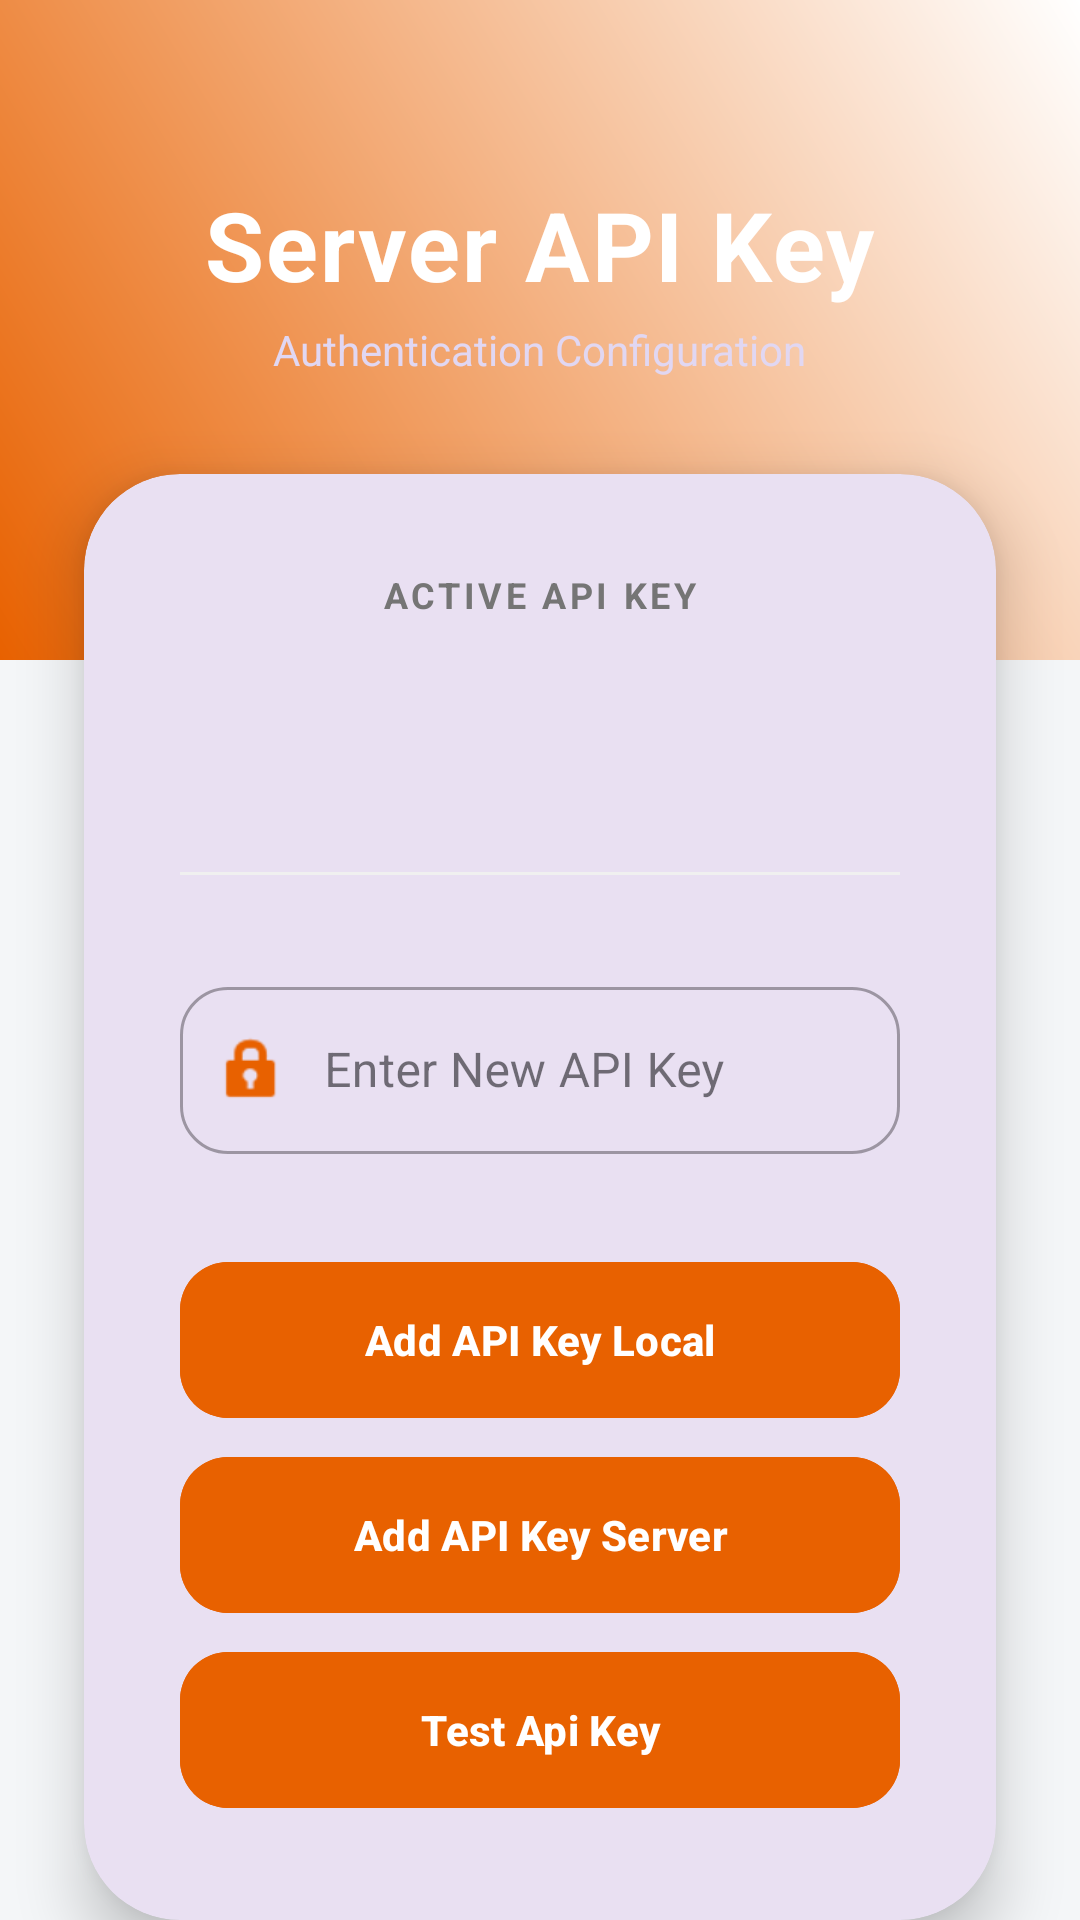

This screen was rendered from an Android layout file. Write that file and the resources it references.
<!-- AndroidManifest.xml: application theme Theme.OrderingApp -->
<!-- res/layout/api_key_activity.xml -->
<?xml version="1.0" encoding="utf-8"?>
<RelativeLayout xmlns:android="http://schemas.android.com/apk/res/android"
    xmlns:app="http://schemas.android.com/apk/res-auto"
    xmlns:tools="http://schemas.android.com/tools"
    android:id="@+id/api_key_activity"
    android:layout_width="match_parent"
    android:layout_height="match_parent"
    android:background="#F4F6F8">

    
    <View
        android:id="@+id/header_background"
        android:layout_width="match_parent"
        android:layout_height="220dp"
        android:background="@drawable/primary_gradient" />

    <LinearLayout
        android:id="@+id/ll_header"
        android:layout_width="match_parent"
        android:layout_height="wrap_content"
        android:layout_marginTop="60dp"
        android:gravity="center"
        android:orientation="vertical">

        <TextView
            android:layout_width="wrap_content"
            android:layout_height="wrap_content"
            android:text="Server API Key"
            android:textColor="@android:color/white"
            android:textSize="32sp"
            android:textStyle="bold"
            android:letterSpacing="0.02"/>

        <TextView
            android:layout_width="wrap_content"
            android:layout_height="wrap_content"
            android:text="Authentication Configuration"
            android:textColor="#E1D7F2"
            android:textSize="14sp"
            android:layout_marginTop="4dp"/>
    </LinearLayout>

    
    <com.google.android.material.card.MaterialCardView
        android:layout_width="match_parent"
        android:layout_height="wrap_content"
        android:layout_below="@id/ll_header"
        android:layout_marginHorizontal="28dp"
        android:layout_marginTop="32dp"
        app:cardCornerRadius="32dp"
        app:cardElevation="12dp"
        app:strokeWidth="0dp">

        <RelativeLayout
            android:layout_width="match_parent"
            android:layout_height="wrap_content"
            android:padding="32dp">

            
            <LinearLayout
                android:id="@+id/ll_current_key"
                android:layout_width="match_parent"
                android:layout_height="wrap_content"
                android:gravity="center"
                android:orientation="vertical"
                android:paddingBottom="24dp">

                <TextView
                    android:layout_width="wrap_content"
                    android:layout_height="wrap_content"
                    android:text="Active API Key"
                    android:textColor="#757575"
                    android:textSize="12sp"
                    android:textStyle="bold"
                    android:textAllCaps="true"
                    android:letterSpacing="0.1"/>

                <TextView
                    android:id="@+id/api_key_textview_display"
                    android:layout_width="wrap_content"
                    android:layout_height="wrap_content"
                    android:layout_marginTop="12dp"
                    android:textColor="@color/primary_color"
                    android:textSize="36sp"
                    android:textStyle="bold" />
            </LinearLayout>

            <View
                android:id="@+id/divider"
                android:layout_width="match_parent"
                android:layout_height="1dp"
                android:layout_below="@id/ll_current_key"
                android:background="#F0F0F0" />

            
            <com.google.android.material.textfield.TextInputLayout
                android:id="@+id/til_api_key"
                style="@style/Widget.MaterialComponents.TextInputLayout.OutlinedBox"
                android:layout_width="match_parent"
                android:layout_height="wrap_content"
                android:layout_below="@id/divider"
                android:layout_marginTop="32dp"
                android:hint="Enter New API Key"
                app:startIconDrawable="@android:drawable/ic_lock_idle_lock"
                app:startIconTint="@color/primary_color"
                app:boxCornerRadiusTopStart="16dp"
                app:boxCornerRadiusTopEnd="16dp"
                app:boxCornerRadiusBottomStart="16dp"
                app:boxCornerRadiusBottomEnd="16dp">

                <com.google.android.material.textfield.TextInputEditText
                    android:id="@+id/api_key_input"
                    android:layout_width="match_parent"
                    android:layout_height="wrap_content"
                    android:inputType="text"
                    android:paddingStart="48dp"
                    android:textColor="@color/black"/>
            </com.google.android.material.textfield.TextInputLayout>

            
            <com.google.android.material.button.MaterialButton
                android:id="@+id/add_local_api_key_button"
                android:layout_width="match_parent"
                android:layout_height="60dp"
                android:layout_below="@id/til_api_key"
                android:layout_marginTop="32dp"
                android:text="Add API Key Local"
                android:textStyle="bold"
                android:backgroundTint="@color/primary_color"
                app:cornerRadius="16dp"
                app:elevation="4dp"/>

            <com.google.android.material.button.MaterialButton
                android:id="@+id/add_server_api_key_button"
                android:layout_width="match_parent"
                android:layout_height="60dp"
                android:layout_below="@id/add_local_api_key_button"
                android:layout_marginTop="5dp"
                android:text="Add API Key Server"
                android:textStyle="bold"
                android:backgroundTint="@color/primary_color"
                app:cornerRadius="16dp"
                app:elevation="4dp"/>

            <com.google.android.material.button.MaterialButton
                android:id="@+id/api_key_test_button"
                android:layout_width="match_parent"
                android:layout_height="60dp"
                android:layout_below="@id/add_server_api_key_button"
                android:layout_marginTop="5dp"
                android:text="Test Api Key"
                android:textStyle="bold"
                android:backgroundTint="@color/primary_color"
                app:cornerRadius="16dp"
                app:elevation="4dp"/>

            <com.google.android.material.button.MaterialButton
                android:id="@+id/delete_api_key_button"
                style="@style/Widget.MaterialComponents.Button.TextButton"
                android:layout_width="match_parent"
                android:layout_height="56dp"
                android:layout_below="@id/api_key_test_button"
                android:layout_marginTop="8dp"
                android:text="Remove Key Locally"
                android:textColor="@android:color/holo_red_dark"
                app:cornerRadius="16dp"/>

            <com.google.android.material.button.MaterialButton
                android:id="@+id/delete_api_key_server_button"
                style="@style/Widget.MaterialComponents.Button.TextButton"
                android:layout_width="match_parent"
                android:layout_height="56dp"
                android:layout_below="@id/delete_api_key_button"
                android:layout_marginTop="4dp"
                android:text="Remove Key From Server"
                android:textColor="@android:color/holo_red_dark"
                app:cornerRadius="16dp"/>

        </RelativeLayout>
    </com.google.android.material.card.MaterialCardView>

    
    <TextView
        android:layout_width="match_parent"
        android:layout_height="wrap_content"
        android:layout_alignParentBottom="true"
        android:layout_centerHorizontal="true"
        android:layout_marginBottom="32dp"
        android:gravity="center"
        android:paddingHorizontal="48dp"
        android:text="Important: This key is required for authorizing customer devices to place orders."
        android:textColor="#9E9E9E"
        android:textSize="12sp" />

</RelativeLayout>
<!-- resources referenced by this layout -->
<resources>
  <color name="black">#FF000000</color>
  <color name="primary_color">#E86100</color>
  <!-- drawable primary_gradient (drawable) -->
  <?xml version="1.0" encoding="utf-8"?>
  <shape xmlns:android="http://schemas.android.com/apk/res/android"
      android:shape="rectangle">
      <gradient
          android:startColor="@color/primary_color"
          android:endColor="@color/white"
          android:angle="45"/>
  </shape>
  <style name="Theme.OrderingApp" parent="Base.Theme.OrderingApp" />
  <color name="white">#FFFFFFFF</color>
  <style name="Base.Theme.OrderingApp" parent="Theme.Material3.DayNight.NoActionBar">
          
          
      </style>
</resources>
